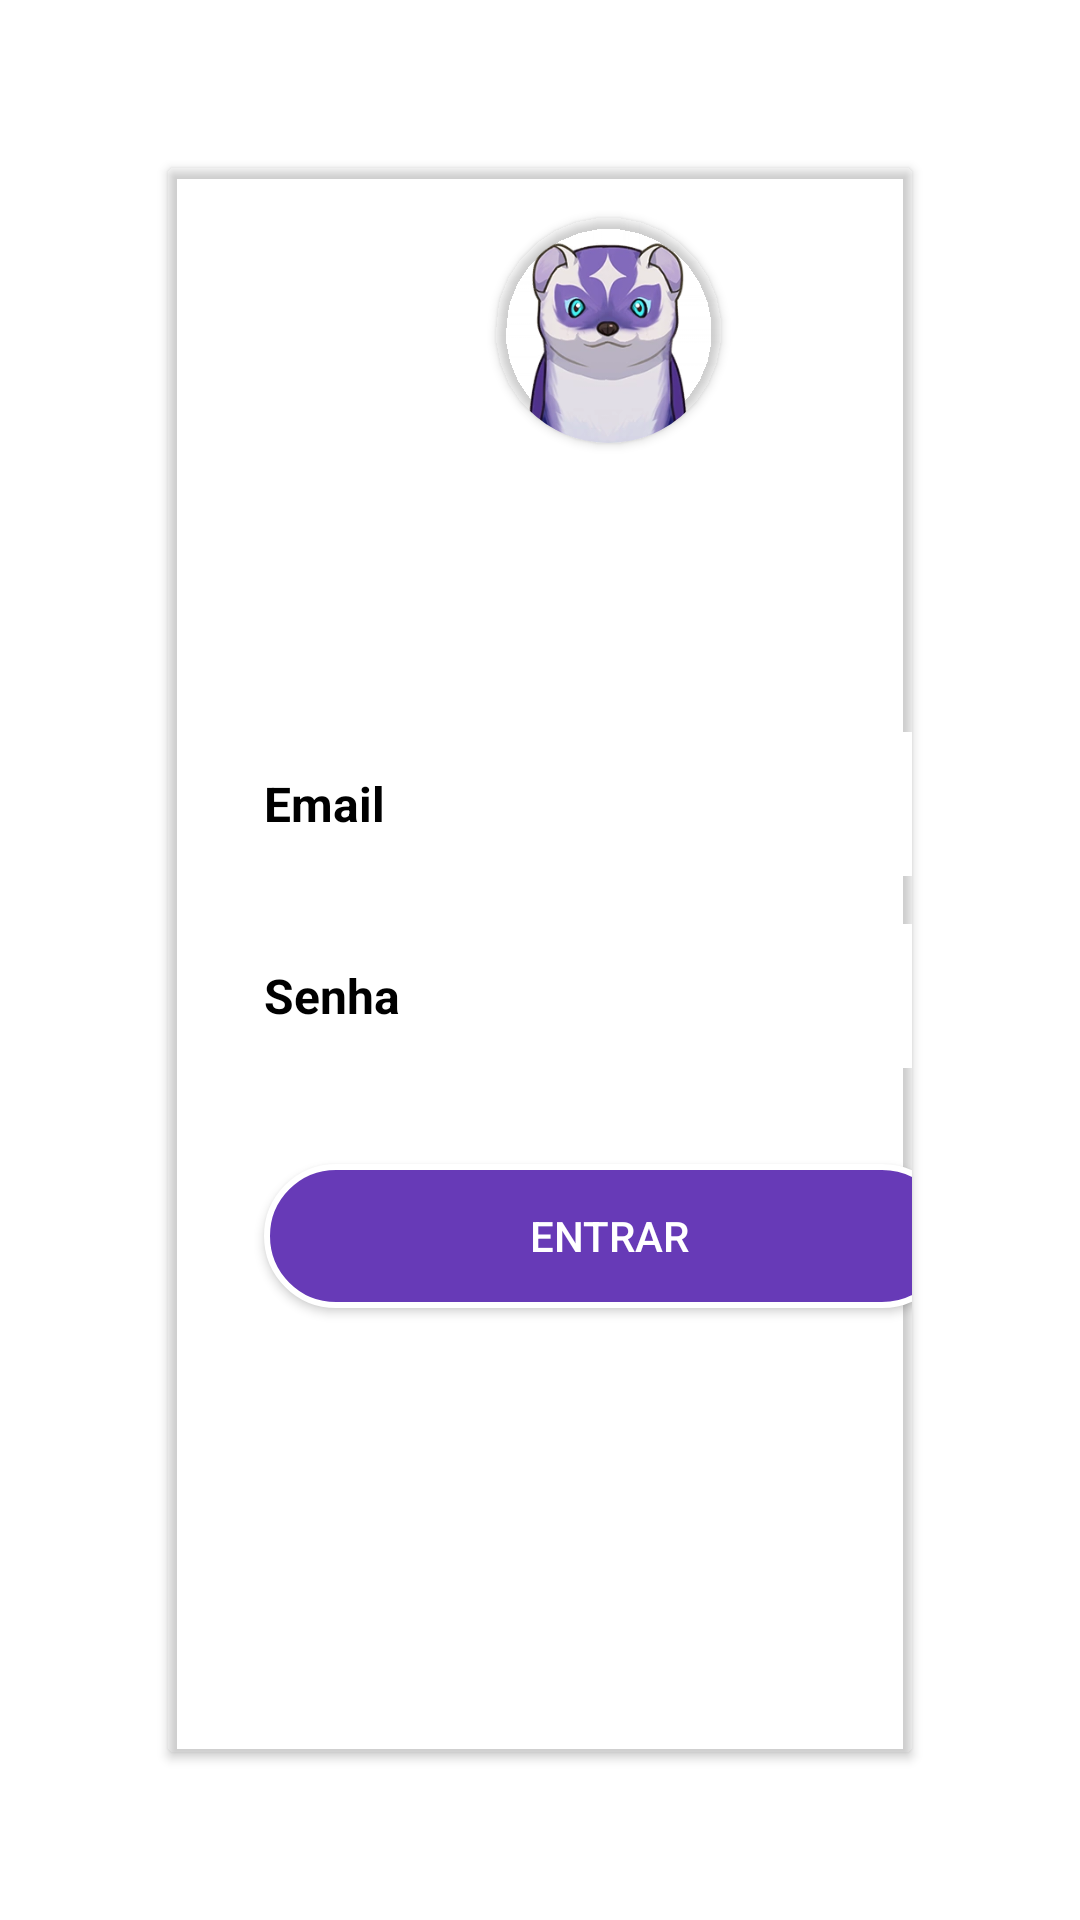

Here is an Android app screen rendered from its layout file. Give the layout XML and the strings, colors and styles it references.
<!-- AndroidManifest.xml: application theme Theme.Ferret -->
<!-- res/layout/activity_login.xml -->
<LinearLayout xmlns:android="http://schemas.android.com/apk/res/android"
    xmlns:app="http://schemas.android.com/apk/res-auto"
    xmlns:tools="http://schemas.android.com/tools"
    android:layout_width="match_parent"
    android:layout_height="match_parent"
    android:orientation="vertical"
    android:layout_gravity="center"
    android:background="@drawable/background"
    android:focusable="true"
    android:focusableInTouchMode="true"
    tools:context=".Login">

    <androidx.cardview.widget.CardView
        android:layout_width="match_parent"
        android:layout_height="match_parent"
        android:layout_margin="56dp"
        app:cardBackgroundColor="@android:color/transparent"
        android:elevation="8dp">


        <LinearLayout
            android:layout_width="294dp"
            android:layout_height="match_parent"
            android:gravity="center"
            android:orientation="vertical">


            <androidx.cardview.widget.CardView
                android:layout_width="75dp"
                android:layout_height="75dp"
                android:elevation="8dp"
                app:cardBackgroundColor="@android:color/transparent"
                app:cardCornerRadius="50dp">

                <ImageView
                    android:layout_width="match_parent"
                    android:layout_height="match_parent"
                    android:contentDescription="@string/descricao_imagem_fundo"
                    android:scaleType="centerCrop"
                    android:src="@drawable/logo" />


            </androidx.cardview.widget.CardView>


            <TextView
                android:layout_width="wrap_content"
                android:layout_height="wrap_content"
                android:layout_margin="16dp"
                android:text="@string/app_name"
                android:textColor="@android:color/white"
                android:textSize="36sp"
                android:textStyle="bold" />


            <com.google.android.material.textfield.TextInputEditText
                android:id="@+id/editText_email_login"
                style="@style/edit_text"
                android:layout_height="48dp"
                android:drawableStart="@drawable/ic_baseline_person_24"
                android:hint="@string/Email"
                android:textSize="16sp" />


            <com.google.android.material.textfield.TextInputEditText
                android:id="@+id/editText_email_password"
                style="@style/edit_text"
                android:layout_height="48dp"
                android:drawableStart="@drawable/ic_baseline_person_24"
                android:hint="@string/Senha"
                android:textSize="16sp" />

            <androidx.appcompat.widget.AppCompatButton
                android:layout_width="match_parent"
                android:layout_height="wrap_content"
                android:id="@+id/button_login"
                android:layout_margin="32dp"
                android:background="@drawable/shape_button"
                android:text="@string/Entrar"
                android:textColor="@color/white" />

            <TextView
                android:layout_width="wrap_content"
                android:layout_height="wrap_content"
                android:layout_margin="16dp"
                android:id="@+id/forgot_password"
                android:text="@string/EsqueciSe"
                android:textColor="@color/white"
                android:textSize="16sp" />
            <TextView
                android:layout_width="wrap_content"
                android:layout_height="wrap_content"
                android:layout_margin="12dp"
                android:id="@+id/button_cadastr"
                android:text="@string/Cadastrar."
                android:textColor="@color/white"
                android:textSize="16sp" />



        </LinearLayout>


    </androidx.cardview.widget.CardView>


</LinearLayout>
<!-- resources referenced by this layout -->
<resources>
  <color name="white">#FFFFFFFF</color>
  <!-- drawable logo: webp bitmap (drawable-v24, 14672 bytes) -->
  <!-- drawable shape_button (drawable) -->
  <?xml version="1.0" encoding="utf-8"?>
  
  <shape xmlns:android="http://schemas.android.com/apk/res/android"
  
      android:shape="rectangle">
  
  
      <solid android:color="#673AB7" />
  
      <corners android:radius="24dp"/>
  
      <stroke
          android:width="2dp"
          android:color="@android:color/white"/>
  </shape>
  <string name="Cadastrar.">CADASTRE-SE</string>
  <string name="Email">Email</string>
  <string name="Entrar">Entrar</string>
  <string name="EsqueciSe">Esqueci minha senha</string>
  <string name="Senha">Senha</string>
  <string name="app_name">Login</string>
  <string name="descricao_imagem_fundo">fundo da imagem</string>
  <style name="edit_text">
  
          <item name="android:layout_width">match_parent</item>
          <item name="android:layout_height">wrap_content</item>
          <item name="android:textColor">@android:color/black</item>
          <item name="android:textColorHint">@android:color/black</item>
          <item name="android:textSize">16dp</item>
          <item name="android:textStyle">bold</item>
          <item name="android:background">@drawable/shape_edit_text</item>
          <item name="android:layout_marginLeft">24dp</item>
          <item name="android:layout_marginRight">24dp</item>
          <item name="android:layout_marginTop">16dp</item>
          <item name="android:padding">8dp</item>
      </style>
  <style name="Theme.Ferret" parent="Theme.MaterialComponents.DayNight.DarkActionBar">
          
          <item name="colorPrimary">@color/purple_500</item>
          <item name="colorPrimaryVariant">@color/purple_700</item>
          <item name="colorOnPrimary">@color/white</item>
          
          <item name="colorSecondary">@color/teal_200</item>
          <item name="colorSecondaryVariant">@color/teal_700</item>
          <item name="colorOnSecondary">@color/black</item>
          
          <item name="android:statusBarColor" tools:targetApi="l">?attr/colorPrimaryVariant</item>
          
      </style>
  <!-- drawable shape_edit_text (drawable) -->
  <?xml version="1.0" encoding="utf-8"?>
  
  <shape xmlns:android="http://schemas.android.com/apk/res/android"
  
      android:shape="rectangle">
  
      <solid android:color="@android:color/white"/>
  
      <corners android:radius="20dp"/>
  
  
  </shape>
  <color name="purple_500">#FF6200EE</color>
  <color name="purple_700">#FF3700B3</color>
  <color name="teal_200">#FF03DAC5</color>
  <color name="teal_700">#FF018786</color>
  <color name="black">#FF000000</color>
</resources>
